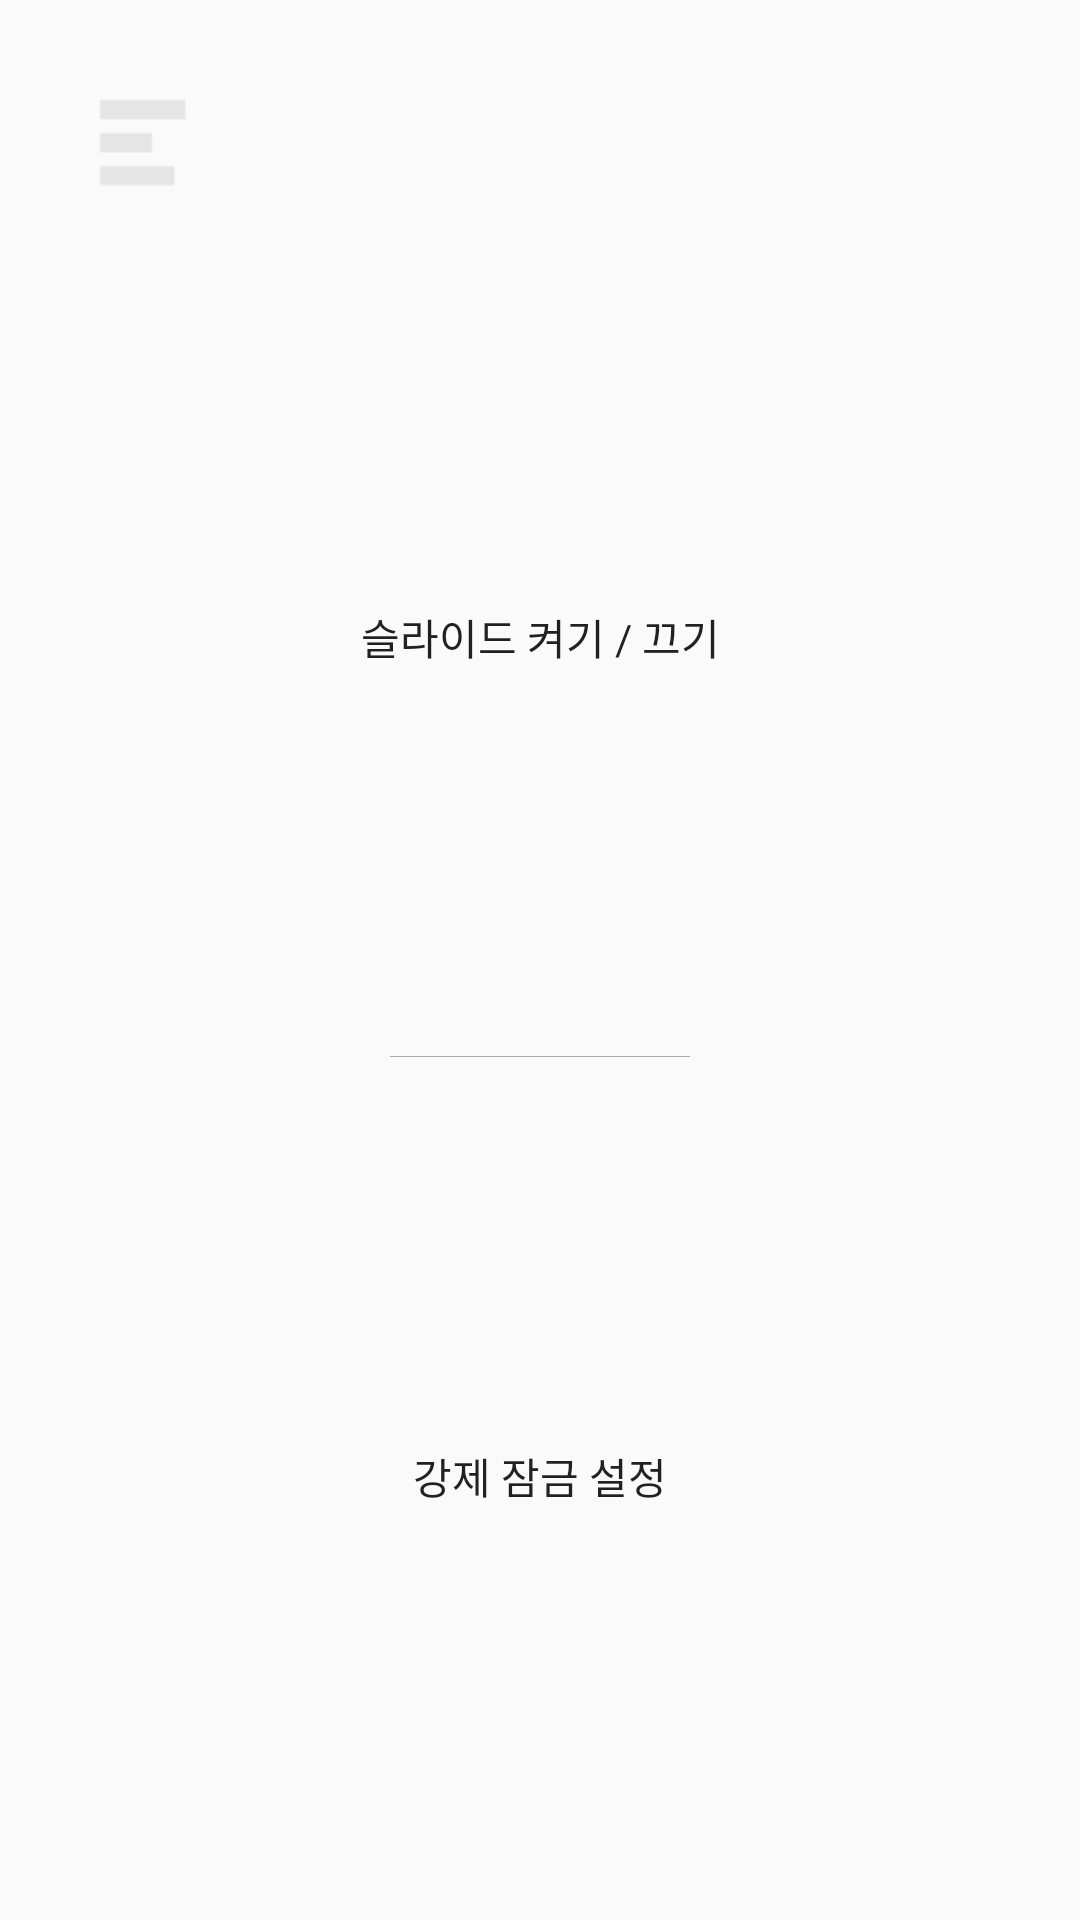

Android layout source for this screen:
<!-- AndroidManifest.xml: application theme AppTheme -->
<!-- res/layout/activity_slide_settings.xml -->
<?xml version="1.0" encoding="utf-8"?>
<android.support.constraint.ConstraintLayout xmlns:android="http://schemas.android.com/apk/res/android"
    xmlns:app="http://schemas.android.com/apk/res-auto"
    xmlns:tools="http://schemas.android.com/tools"
    android:id="@+id/SlideSettingsActivity_layout"
    android:layout_width="match_parent"
    android:layout_height="match_parent"
    tools:context=".SlideSettingsActivity">

    <Button
        android:id="@+id/ass_end_button"
        android:layout_width="35dp"
        android:layout_height="35dp"
        android:layout_marginStart="30dp"
        android:layout_marginTop="30dp"
        android:background="@drawable/upper_menu"
        app:layout_constraintStart_toStartOf="parent"
        app:layout_constraintTop_toTopOf="parent" />

    <Button
        android:id="@+id/ass_star_button"
        android:layout_width="35dp"
        android:layout_height="35dp"
        android:layout_marginStart="8dp"
        android:layout_marginTop="30dp"
        android:layout_marginEnd="8dp"
        android:background="@drawable/yellow_star"
        app:layout_constraintEnd_toEndOf="parent"
        app:layout_constraintStart_toStartOf="parent"
        app:layout_constraintTop_toTopOf="parent" />

    <LinearLayout
        android:layout_width="0dp"
        android:layout_height="0dp"
        android:layout_marginStart="8dp"
        android:layout_marginTop="8dp"
        android:layout_marginEnd="8dp"
        android:layout_marginBottom="8dp"
        android:orientation="vertical"
        app:layout_constraintBottom_toBottomOf="parent"
        app:layout_constraintEnd_toEndOf="parent"
        app:layout_constraintStart_toStartOf="parent"
        app:layout_constraintTop_toBottomOf="@+id/ass_star_button">

        <Button
            android:id="@+id/ass_go_slide_onoff_button"
            android:layout_width="match_parent"
            android:layout_height="wrap_content"
            android:layout_weight="1"
            android:text="@string/slide_onoff_setting" />

        <ImageView
            android:id="@+id/border"
            android:layout_width="100dp"
            android:layout_height="wrap_content"
            android:layout_gravity="center"
            android:layout_weight="0.000001"
            app:srcCompat="@android:color/darker_gray" />

        <Button
            android:id="@+id/ass_go_force_lock_button"
            android:layout_width="match_parent"
            android:layout_height="wrap_content"
            android:layout_weight="1"
            android:text="@string/force_lock_setting" />
    </LinearLayout>

</android.support.constraint.ConstraintLayout>
<!-- resources referenced by this layout -->
<resources>
  <!-- drawable upper_menu: png bitmap (drawable, 324 bytes) -->
  <string name="force_lock_setting">강제 잠금 설정</string>
  <string name="slide_onoff_setting">슬라이드 켜기 / 끄기</string>
  <style name="AppTheme" parent="Theme.AppCompat.Light">
          
          <item name="colorPrimary">@color/colorPrimary</item>
          <item name="colorPrimaryDark">@color/colorPrimaryDark</item>
          <item name="colorAccent">@color/colorAccent</item>
          <item name="windowActionBar">false</item>
          <item name="windowNoTitle">true</item>
          <item name="android:windowFullscreen">true</item>
          <item name="android:textViewStyle">@style/TextViewStyle</item>
          <item name="android:buttonStyle">@style/ButtonStyle</item>
  
      </style>
  <style name="TextViewStyle">
          <item name="android:textSize">14dp</item>
      </style>
  <style name="ButtonStyle">
          <item name="android:stateListAnimator">@null</item>
          <item name="android:gravity">center</item>
          <item name="android:textSize">14dp</item>
      </style>
  <!-- not gathered from this repository: default colours our renderer supplied (Android Studio template values) -->
  <color name="colorPrimary">#FF6200EE</color>
  <color name="colorPrimaryDark">#FF3700B3</color>
  <color name="colorAccent">#FF03DAC5</color>
</resources>
